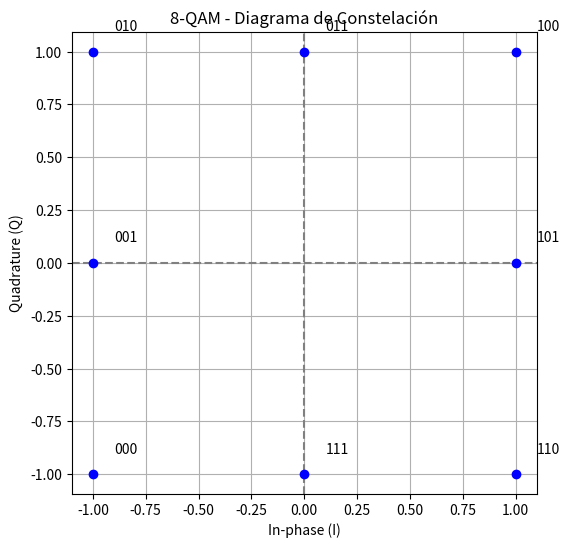
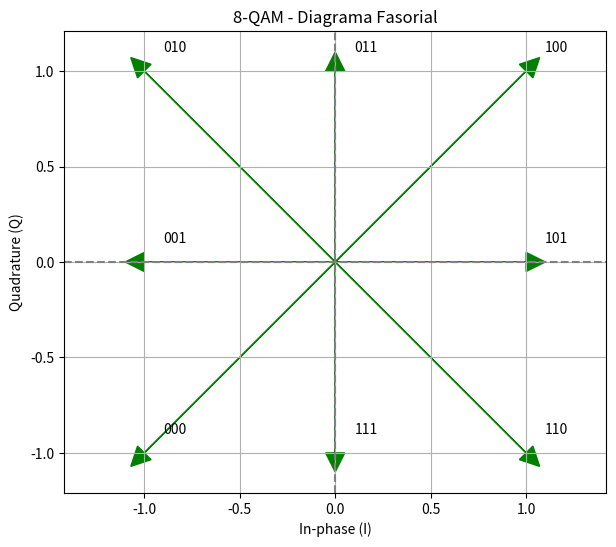
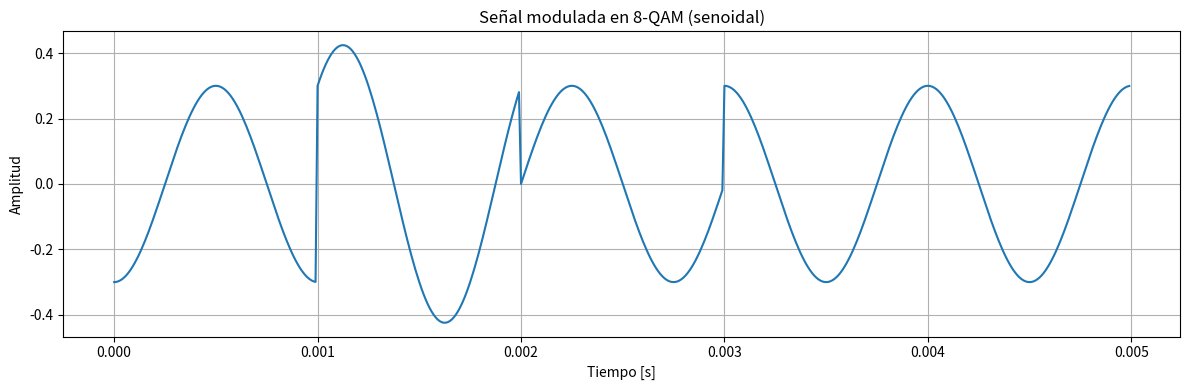
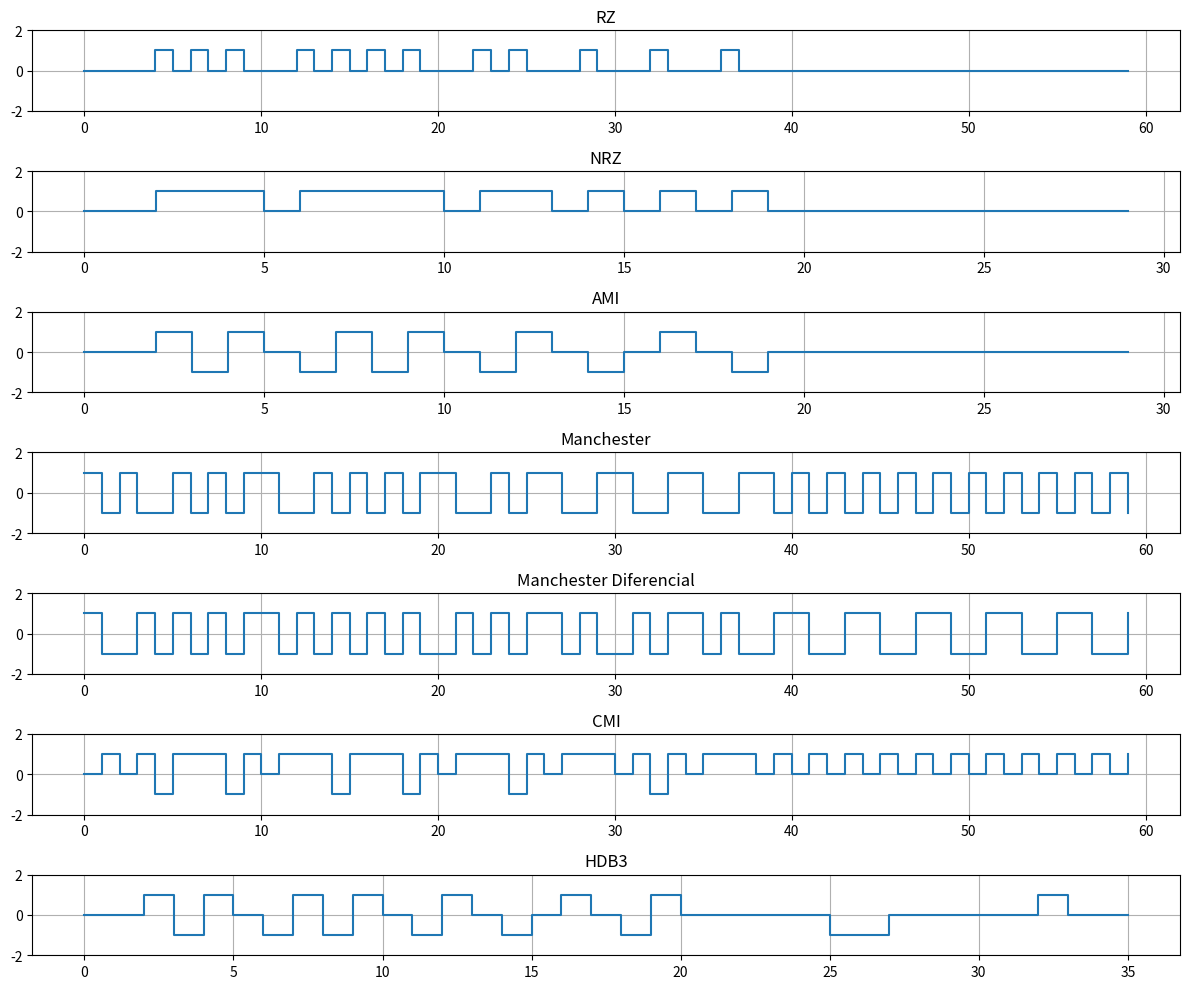

Reproduce these figures in Python, in order.
import numpy as np
import matplotlib.pyplot as plt
import pandas as pd

# 1. Mapa de símbolos 8-QAM
symbol_map = {
    '000': (-1, -1),
    '001': (-1,  0),
    '010': (-1,  1),
    '011': ( 0,  1),
    '100': ( 1,  1),
    '101': ( 1,  0),
    '110': ( 1, -1),
    '111': ( 0, -1)
}

# 2. Conversión bits → símbolos
def bits_to_symbols(bits):
    symbols = []
    for i in range(0, len(bits), 3):
        triplet = ''.join(map(str, bits[i:i+3]))
        if len(triplet) == 3:
            i_val, q_val = symbol_map[triplet]
            symbols.append(complex(i_val, q_val))
    return np.array(symbols)

# 3. Conversión símbolo → bits
def symbol_to_bits(symbol):
    distances = {bits: abs(symbol - complex(i, q)) for bits, (i, q) in symbol_map.items()}
    return min(distances, key=distances.get)

# 4. Canal AWGN
def awgn_channel(symbols, snr_db):
    snr_linear = 10 ** (snr_db / 10)
    symbol_energy = np.mean(np.abs(symbols)**2)
    noise_variance = symbol_energy / snr_linear
    noise = np.sqrt(noise_variance / 2) * (np.random.randn(*symbols.shape) + 1j * np.random.randn(*symbols.shape))
    return symbols + noise

# 5. Simulación completa
def simulate_8qam_awgn(num_bits=300, snr_db=10):
    bits_tx = np.random.randint(0, 2, num_bits)
    symbols_tx = bits_to_symbols(bits_tx)
    symbols_rx = awgn_channel(symbols_tx, snr_db)

    bits_rx = []
    for sym in symbols_rx:
        bits = symbol_to_bits(sym)
        bits_rx.extend([int(b) for b in bits])

    bits_rx = np.array(bits_rx[:len(bits_tx)])
    ber = np.mean(bits_tx != bits_rx)
    return bits_tx, bits_rx, ber, symbols_tx, symbols_rx

# 6. Tabla de bits
def plot_bit_table():
    bit_strings = list(symbol_map.keys())
    coordinates = [symbol_map[b] for b in bit_strings]
    df = pd.DataFrame(coordinates, columns=["I", "Q"])
    df["Bits"] = bit_strings
    df = df[["Bits", "I", "Q"]]

    fig, ax = plt.subplots(figsize=(5, 3))
    ax.axis('tight')
    ax.axis('off')
    table = ax.table(cellText=df.values, colLabels=df.columns, loc='center')
    table.scale(1, 1.5)
    plt.title("Tabla de bits y símbolos 8-QAM")
    plt.show()

# 7. Diagrama de constelación ideal
def plot_constellation():
    plt.figure(figsize=(6, 6))
    plt.axhline(0, color='gray', linestyle='--')
    plt.axvline(0, color='gray', linestyle='--')
    plt.grid(True)
    for bits, (i, q) in symbol_map.items():
        plt.plot(i, q, 'bo')
        plt.text(i + 0.1, q + 0.1, bits, fontsize=10)
    plt.title("8-QAM - Diagrama de Constelación")
    plt.xlabel("In-phase (I)")
    plt.ylabel("Quadrature (Q)")
    plt.axis('equal')
    plt.show()

# 8. Diagrama fasorial
def plot_vector_diagram():
    plt.figure(figsize=(7, 6))
    plt.axhline(0, color='gray', linestyle='--')
    plt.axvline(0, color='gray', linestyle='--')
    plt.grid(True)
    for bits, (i, q) in symbol_map.items():
        plt.arrow(0, 0, i, q, head_width=0.1, head_length=0.1, fc='green', ec='green')
        plt.text(i + 0.1, q + 0.1, bits, fontsize=10)
    plt.title("8-QAM - Diagrama Fasorial")
    plt.xlabel("In-phase (I)")
    plt.ylabel("Quadrature (Q)")
    plt.axis('equal')
    plt.show()

# 9. Señal senoidal modulada (con amplitud configurable)
def plot_modulated_signal(symbols, carrier_freq=1000, sample_rate=100000, symbol_duration=0.001, amplitude=0.5):
    t = np.arange(0, symbol_duration * len(symbols), 1 / sample_rate)
    signal = np.zeros_like(t)
    samples_per_symbol = int(sample_rate * symbol_duration)

    for i, s in enumerate(symbols):
        i_comp = s.real
        q_comp = s.imag
        t_symbol = t[i * samples_per_symbol : (i + 1) * samples_per_symbol]
        modulated = amplitude * (i_comp * np.cos(2 * np.pi * carrier_freq * t_symbol) -
                                 q_comp * np.sin(2 * np.pi * carrier_freq * t_symbol))
        signal[i * samples_per_symbol : (i + 1) * samples_per_symbol] = modulated

    # Mostrar primeros 5 símbolos
    plt.figure(figsize=(12, 4))
    plt.plot(t[:5 * samples_per_symbol], signal[:5 * samples_per_symbol])
    plt.title("Señal modulada en 8-QAM (senoidal)")
    plt.xlabel("Tiempo [s]")
    plt.ylabel("Amplitud")
    plt.grid(True)
    plt.tight_layout()
    plt.show()

# 10. Codificaciones de línea
def plot_line_coding(bits):
    def rz(bits):
        return np.array([[b, 0] for b in bits]).flatten()

    def nrz(bits):
        return np.array(bits)

    def ami(bits):
        signal = []
        polarity = 1
        for b in bits:
            if b == 0:
                signal.append(0)
            else:
                signal.append(polarity)
                polarity *= -1
        return np.array(signal)

    def manchester(bits):
        return np.array([1 if b == 0 else -1 for b in bits for _ in (0, 1)]) * np.tile([1, -1], len(bits))

    def diff_manchester(bits):
        signal = []
        last = -1
        for b in bits:
            if b == 0:
                last *= -1
            signal.extend([last, -last])
        return np.array(signal)

    def cmi(bits):
        signal = []
        last = 1
        for b in bits:
            if b == 0:
                signal.extend([0, 1])
            else:
                last *= -1
                signal.extend([last, 1])
        return np.array(signal)

    def hdb3(bits):
        result = []
        count = 0
        polarity = 1
        for b in bits:
            if b == 1:
                result.append(polarity)
                polarity *= -1
                count = 0
            else:
                count += 1
                if count == 4:
                    result[-3] = polarity
                    result.extend([0, 0, 0, -polarity])
                    polarity *= -1
                    count = 0
                else:
                    result.append(0)
        return np.array(result)

    codings = {
        "RZ": rz(bits),
        "NRZ": nrz(bits),
        "AMI": ami(bits),
        "Manchester": manchester(bits),
        "Manchester Diferencial": diff_manchester(bits),
        "CMI": cmi(bits),
        "HDB3": hdb3(bits)
    }

    plt.figure(figsize=(12, 10))
    for i, (name, signal) in enumerate(codings.items()):
        plt.subplot(len(codings), 1, i + 1)
        plt.step(range(len(signal)), signal, where='post')
        plt.title(name)
        plt.ylim(-2, 2)
        plt.grid(True)
    plt.tight_layout()
    plt.show()

# 11. Ejecutar todo
if __name__ == "__main__":
    plot_bit_table()
    plot_constellation()
    plot_vector_diagram()

    bits_tx, bits_rx, ber, symbols_tx, symbols_rx = simulate_8qam_awgn(num_bits=300, snr_db=10)
    print(f"Bit Error Rate (BER): {ber:.4f}")

    plot_modulated_signal(symbols_tx, amplitude=0.3)  # Puedes cambiar la amplitud aquí

    plot_line_coding(bits_tx[:30])  # Mostrar codificaciones para primeros 30 bits